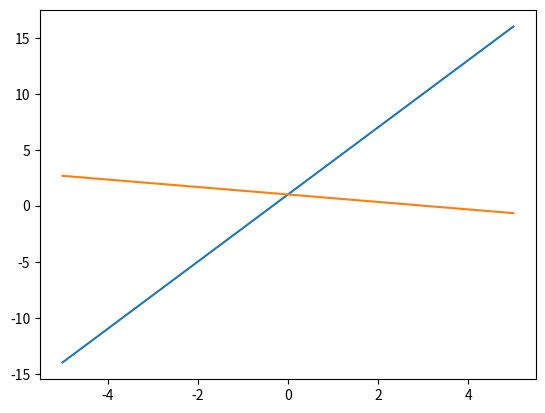

This chart was generated by the following Python code:
""" Задание 1.2
Напишите код на Python, реализующий расчет длины вектора, заданного его координатами"""
import math


class Vector:
    def __init__(self, x: float, y: float, z: float = 0):
        self.x = x
        self.y = y
        self.z = z

    def __add__(self, other):
        return Vector(self.x + other.x, self.y + other.y, self.z + other.z)

    def __repr__(self):
        return f"x={self.x}, y={self.y}, z={self.z}"

    @property
    def length(self):
        return round(math.sqrt(self.x ** 2 + self.y ** 2 + self.z ** 2), 2)


v1 = Vector(10, 10, 10)
v2 = Vector(0, 0, -10)

v3 = v1 + v2

print(f"Длина вектора {v3}: {v3.length}")

""" Задание 3
Напишите код на Python, реализующий построение графиков:
1. окружности,
2. эллипса,
3. гиперболы. 
"""
import numpy as np
import matplotlib.pyplot as plt

x = np.linspace(-5, 5, 21)
y = 3 * x + 1
y2 = (-1 / 3) * x + 1
plt.plot(x, y)
plt.plot(x, y2)
plt.show()
